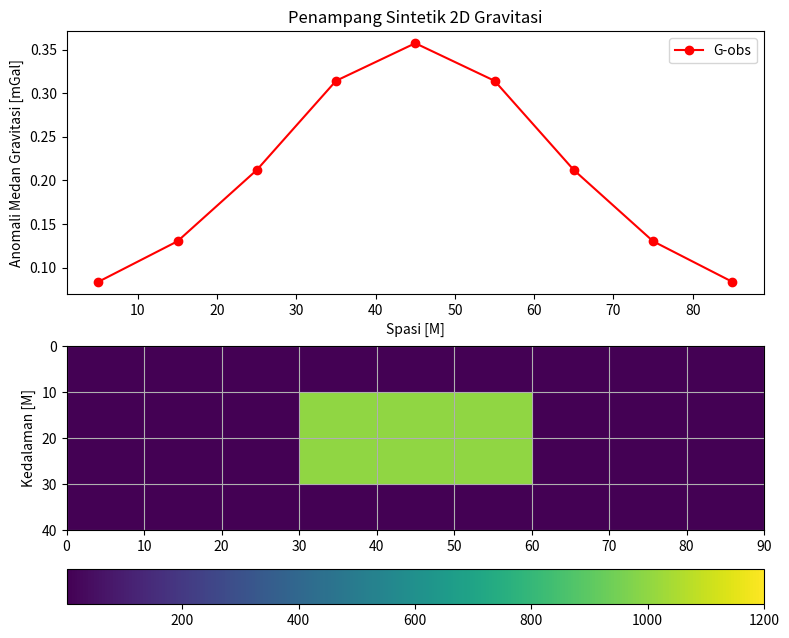

Write the Python code that produced this figure.
# -----------------------------------------------------------------------
#  Program Forward Model Gravitasi 2D
#  Refererensi Last Kubik
#  Difasilitasi oleh PT. Diamond Startup Indonesia
# [redacted]
#  Kendari  2022
# -----------------------------------------------------------------------
import matplotlib.pyplot as plt
import numpy as np
import numpy.matlib as repmat

G=6.6732e-11    # Konstanta gravitasi
dx = 10         # (m)
dh = 10         # (m)
d = dx          # station spacing
h = dh          # depth spacing (thickness)
rho = 1000      # (kg/m^3)
rho2 = 500
nx = 9
nz = 4

# ==================== Model Kotak ==================== 
V = np.zeros((nz,nx))
V[1,3:6] = rho
V[2,3:6] = rho
VV = V.transpose().ravel()
# ==================== Model Cross Homogen ==================== 
# V[1,4] = rho
# V[2,3:6] = rho
# V[3,4] = rho
# ==================== Model Cross Heterogen ==================== 
# V[1,4] = rho
# V[2,3:6] = rho2
# V[3,4] = rho
# ==================== Model Patahan Homogen ==================== 
# V[1:3,2] = rho
# V[2:4,3] = rho
# V[3:5,4] = rho
# ==================== Model Patahan Heterogen ==================== 
# V[1,2] = rho2
# V[2,2] = rho
# V[2,3] = rho2
# V[3,3] = rho
# V[3,4] = rho2
# V[4,4] = rho

x1 = np.arange(0,(nx-1)*dx+dx,dx)
x = x1+d/2
z1 = np.transpose([np.arange(0,((nz+1)*h-10),h)])
z = z1+h/2
nb = nx*nz
xx = np.array(repmat.repmat(x,nz,1))
xx = xx.transpose().ravel()
zz = np.array(repmat.repmat(z,1,nx))
zz = zz.transpose().ravel()

AA = np.zeros((nx,nb))
for i in range(nx):
    for j in range(nb):
        r1 = ((zz[j]-h/2)**2 + (x[i]-xx[j]+d/2)**2)**0.5
        r2 = ((zz[j]+h/2)**2 + (x[i]-xx[j]+d/2)**2)**0.5
        r3 = ((zz[j]-h/2)**2 + (x[i]-xx[j]-d/2)**2)**0.5
        r4 = ((zz[j]+h/2)**2 + (x[i]-xx[j]-d/2)**2)**0.5
        theta1 = np.arctan((x[i]-xx[j]+d/2)/(zz[j]-h/2))
        theta2 = np.arctan((x[i]-xx[j]+d/2)/(zz[j]+h/2))
        theta3 = np.arctan((x[i]-xx[j]-d/2)/(zz[j]-h/2))
        theta4 = np.arctan((x[i]-xx[j]-d/2)/(zz[j]+h/2))
        AA[i,j] = 2*G*((x[i]-xx[j]+d/2)*np.log((r2*r3)/(r1*r4)) 
                + d*np.log(r4/r3) - (zz[j]+h/2)*(theta4-theta2) 
                + (zz[j]-h/2)*(theta3-theta1))
GG = np.dot(AA,VV)*1e5

# Visualisasi model penampang gravitasi 2D
plt.figure(figsize=(9,7.5))
plt.subplot(2,1,1)
plt.plot(x,GG,'or-',label = 'G-obs')
plt.legend()
plt.title('Penampang Sintetik 2D Gravitasi')
plt.xlabel('Spasi [M]')
plt.ylabel('Anomali Medan Gravitasi [mGal]')
plt.subplot(2,1,2)
a = plt.imshow(V,extent=(x.min()-5, x.max()+5, z.max()+5, z.min()-5),
           aspect='auto',cmap='viridis')
plt.ylabel('Kedalaman [M]')
plt.colorbar(a, orientation='horizontal')
plt.clim(1,1200)
plt.grid()
plt.show()